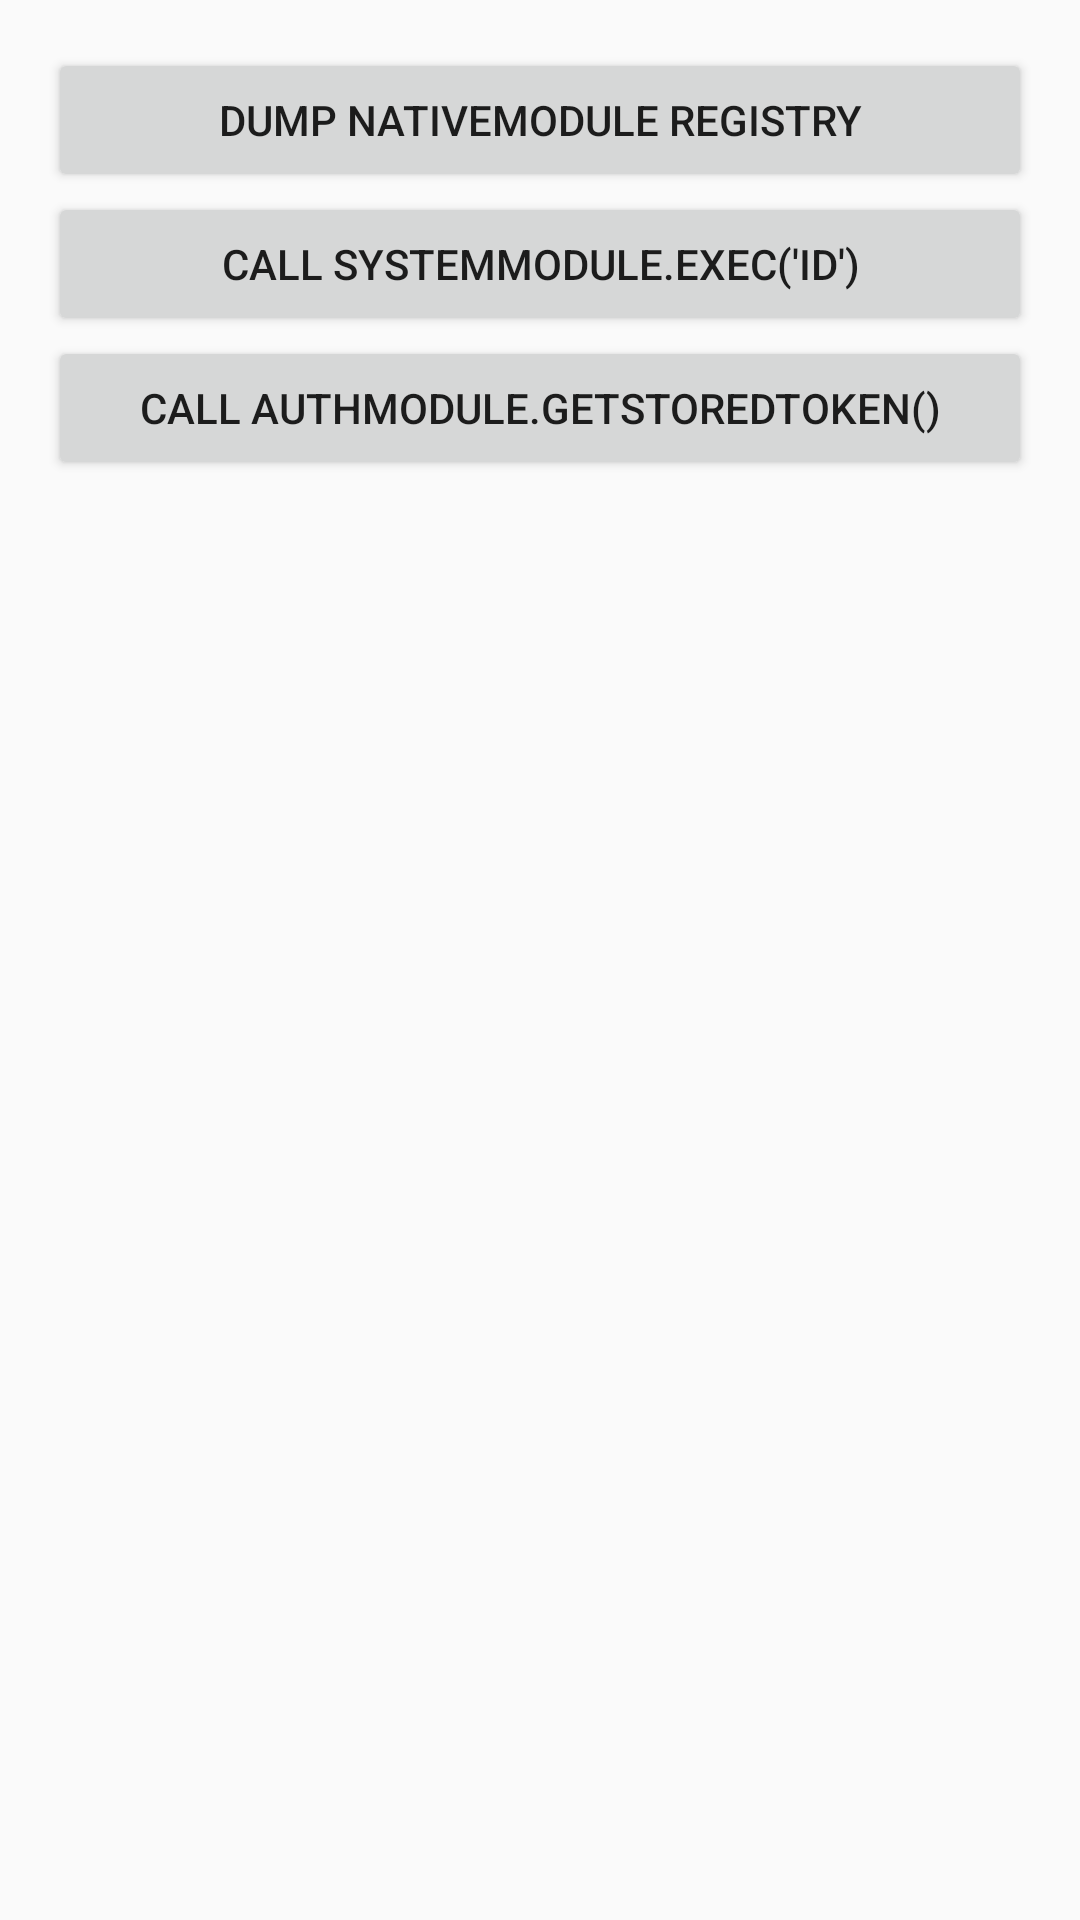

Here is an Android app screen rendered from its layout file. Give the layout XML and the strings, colors and styles it references.
<!-- AndroidManifest.xml: application theme AppTheme -->
<!-- res/layout/activity_react_native_bridge.xml -->
<?xml version="1.0" encoding="utf-8"?>
<ScrollView xmlns:android="http://schemas.android.com/apk/res/android"
    android:layout_width="match_parent"
    android:layout_height="match_parent">
    <LinearLayout
        android:layout_width="match_parent"
        android:layout_height="wrap_content"
        android:orientation="vertical"
        android:padding="16dp">

        <Button
            android:id="@+id/btn_dump_modules"
            android:layout_width="match_parent"
            android:layout_height="wrap_content"
            android:text="Dump NativeModule registry" />

        <Button
            android:id="@+id/btn_exec_module"
            android:layout_width="match_parent"
            android:layout_height="wrap_content"
            android:text="Call SystemModule.exec('id')" />

        <Button
            android:id="@+id/btn_get_token"
            android:layout_width="match_parent"
            android:layout_height="wrap_content"
            android:text="Call AuthModule.getStoredToken()" />

        <TextView
            android:id="@+id/tv_output"
            android:layout_width="match_parent"
            android:layout_height="wrap_content"
            android:textIsSelectable="true"
            android:fontFamily="monospace"
            android:paddingTop="16dp" />
    </LinearLayout>
</ScrollView>
<!-- resources referenced by this layout -->
<resources>
  <style name="AppTheme" parent="Theme.AppCompat.Light.DarkActionBar">
          <item name="colorPrimary">#2196F3</item>
          <item name="colorPrimaryDark">#1976D2</item>
          <item name="colorAccent">#FF4081</item>
      </style>
</resources>
